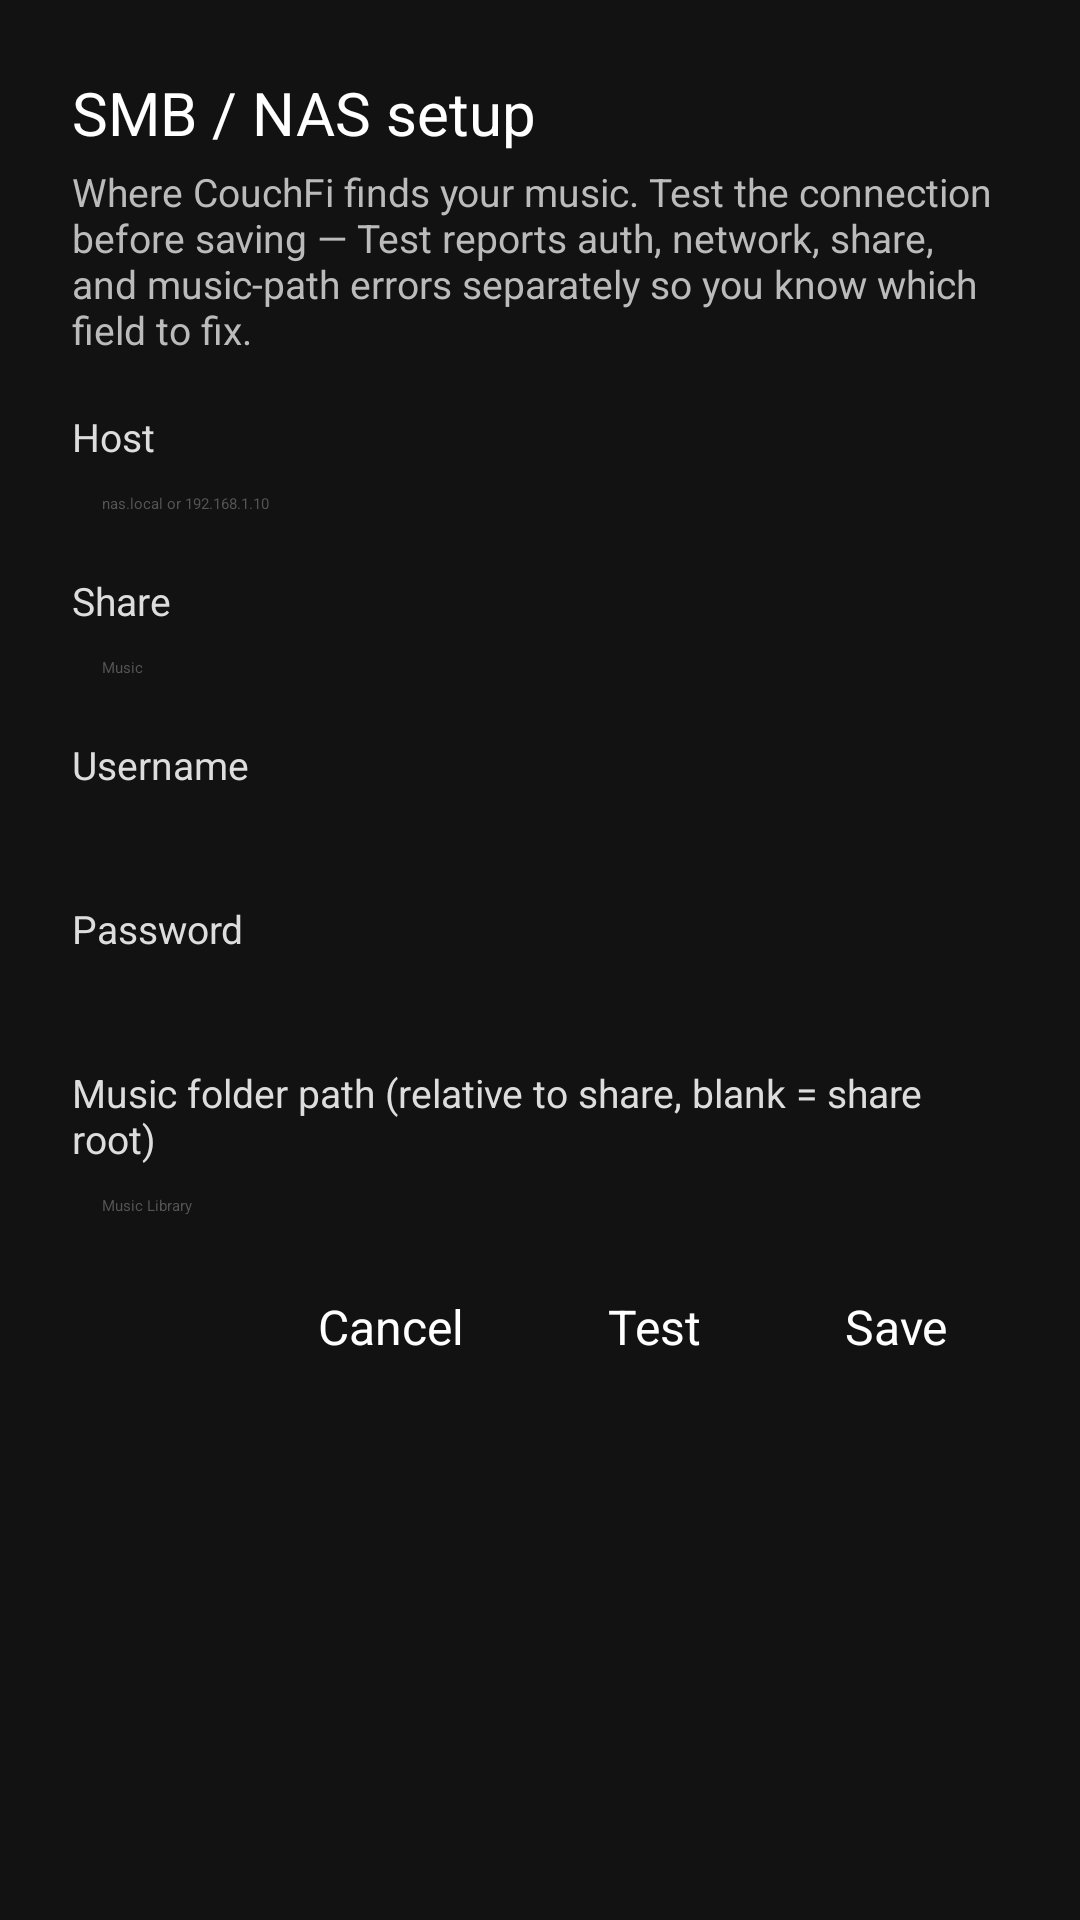

Here is an Android app screen rendered from its layout file. Give the layout XML and the strings, colors and styles it references.
<!-- AndroidManifest.xml: application theme Theme.CouchFi -->
<!-- res/layout/dialog_smb_setup.xml -->
<?xml version="1.0" encoding="utf-8"?>
<ScrollView xmlns:android="http://schemas.android.com/apk/res/android"
    android:layout_width="match_parent"
    android:layout_height="wrap_content"
    android:background="#121212">

    <LinearLayout
        android:layout_width="match_parent"
        android:layout_height="wrap_content"
        android:orientation="vertical"
        android:padding="24dp">

        <TextView
            android:layout_width="match_parent"
            android:layout_height="wrap_content"
            android:text="SMB / NAS setup"
            android:textColor="@android:color/white"
            android:textSize="20sp"
            android:paddingBottom="4dp" />

        <TextView
            android:layout_width="match_parent"
            android:layout_height="wrap_content"
            android:text="Where CouchFi finds your music. Test the connection before saving — Test reports auth, network, share, and music-path errors separately so you know which field to fix."
            android:textColor="#BBBBBB"
            android:textSize="13sp"
            android:paddingBottom="12dp" />

        <TextView
            android:layout_width="match_parent"
            android:layout_height="wrap_content"
            android:text="Host"
            android:textColor="#DDDDDD"
            android:textSize="13sp"
            android:paddingTop="6dp" />
        <EditText
            android:id="@+id/smb_host"
            android:layout_width="match_parent"
            android:layout_height="wrap_content"
            android:hint="nas.local or 192.168.1.10"
            android:textColor="@android:color/white"
            android:textColorHint="#555555"
            android:padding="10dp"
            android:singleLine="true"
            android:inputType="textNoSuggestions"
            android:background="@drawable/button_focus_bg" />

        <TextView
            android:layout_width="match_parent"
            android:layout_height="wrap_content"
            android:text="Share"
            android:textColor="#DDDDDD"
            android:textSize="13sp"
            android:paddingTop="10dp" />
        <EditText
            android:id="@+id/smb_share"
            android:layout_width="match_parent"
            android:layout_height="wrap_content"
            android:hint="Music"
            android:textColor="@android:color/white"
            android:textColorHint="#555555"
            android:padding="10dp"
            android:singleLine="true"
            android:inputType="textNoSuggestions"
            android:background="@drawable/button_focus_bg" />

        <TextView
            android:layout_width="match_parent"
            android:layout_height="wrap_content"
            android:text="Username"
            android:textColor="#DDDDDD"
            android:textSize="13sp"
            android:paddingTop="10dp" />
        <EditText
            android:id="@+id/smb_user"
            android:layout_width="match_parent"
            android:layout_height="wrap_content"
            android:textColor="@android:color/white"
            android:textColorHint="#555555"
            android:padding="10dp"
            android:singleLine="true"
            android:inputType="textNoSuggestions"
            android:background="@drawable/button_focus_bg" />

        <TextView
            android:layout_width="match_parent"
            android:layout_height="wrap_content"
            android:text="Password"
            android:textColor="#DDDDDD"
            android:textSize="13sp"
            android:paddingTop="10dp" />
        <EditText
            android:id="@+id/smb_password"
            android:layout_width="match_parent"
            android:layout_height="wrap_content"
            android:textColor="@android:color/white"
            android:textColorHint="#555555"
            android:padding="10dp"
            android:singleLine="true"
            android:inputType="textPassword"
            android:background="@drawable/button_focus_bg" />

        <TextView
            android:layout_width="match_parent"
            android:layout_height="wrap_content"
            android:text="Music folder path (relative to share, blank = share root)"
            android:textColor="#DDDDDD"
            android:textSize="13sp"
            android:paddingTop="10dp" />
        <EditText
            android:id="@+id/smb_music_path"
            android:layout_width="match_parent"
            android:layout_height="wrap_content"
            android:hint="Music Library"
            android:textColor="@android:color/white"
            android:textColorHint="#555555"
            android:padding="10dp"
            android:singleLine="true"
            android:inputType="textNoSuggestions"
            android:background="@drawable/button_focus_bg" />

        <TextView
            android:id="@+id/smb_status"
            android:layout_width="match_parent"
            android:layout_height="wrap_content"
            android:textSize="13sp"
            android:paddingTop="12dp"
            android:visibility="gone" />

        <LinearLayout
            android:layout_width="match_parent"
            android:layout_height="wrap_content"
            android:orientation="horizontal"
            android:gravity="end"
            android:paddingTop="16dp">

            <Button
                android:id="@+id/smb_cancel"
                android:layout_width="wrap_content"
                android:layout_height="wrap_content"
                android:minHeight="48dp"
                android:paddingStart="20dp"
                android:paddingEnd="20dp"
                android:textColor="@android:color/white"
                android:textSize="16sp"
                android:background="@drawable/button_focus_bg"
                android:text="Cancel" />

            <Space
                android:layout_width="8dp"
                android:layout_height="wrap_content" />

            <Button
                android:id="@+id/smb_test"
                android:layout_width="wrap_content"
                android:layout_height="wrap_content"
                android:minHeight="48dp"
                android:paddingStart="20dp"
                android:paddingEnd="20dp"
                android:textColor="@android:color/white"
                android:textSize="16sp"
                android:background="@drawable/button_focus_bg"
                android:text="Test" />

            <Space
                android:layout_width="8dp"
                android:layout_height="wrap_content" />

            <Button
                android:id="@+id/smb_save"
                android:layout_width="wrap_content"
                android:layout_height="wrap_content"
                android:minHeight="48dp"
                android:paddingStart="20dp"
                android:paddingEnd="20dp"
                android:textColor="@android:color/white"
                android:textSize="16sp"
                android:background="@drawable/button_focus_bg"
                android:text="Save" />
        </LinearLayout>
    </LinearLayout>
</ScrollView>
<!-- resources referenced by this layout -->
<resources>
  <!-- drawable button_focus_bg (drawable) -->
  <?xml version="1.0" encoding="utf-8"?>
  <selector xmlns:android="http://schemas.android.com/apk/res/android">
      <item android:state_pressed="true">
          <shape android:shape="rectangle">
              <solid android:color="#44DDDDDD" />
              <corners android:radius="6dp" />
          </shape>
      </item>
      <item android:state_focused="true">
          <shape android:shape="rectangle">
              <solid android:color="#26DDDDDD" />
              <corners android:radius="6dp" />
          </shape>
      </item>
      <item>
          <shape android:shape="rectangle">
              <solid android:color="#00000000" />
              <corners android:radius="6dp" />
          </shape>
      </item>
  </selector>
  <style name="Theme.CouchFi" parent="@style/Theme.Leanback" />
</resources>
